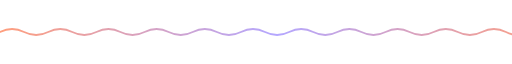
t = 0.00 s
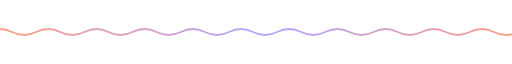
t = 0.88 s
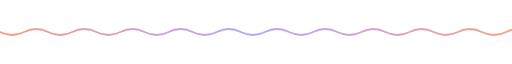
t = 1.75 s
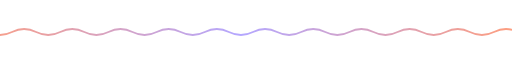
t = 2.63 s

The animated SVG that drew these frames (rendered in a browser with its animation timeline set to each time). Animation: 1 SMIL element (animateTransform=1); one cycle of 3.50 s, repeats indefinitely.

<svg xmlns="http://www.w3.org/2000/svg" viewBox="0 0 850 28" width="850" height="28">
  <defs>
    <clipPath id="wclip"><rect width="850" height="28"/></clipPath>
    <linearGradient id="wgrad" x1="0%" y1="0%" x2="100%" y2="0%">
      <stop offset="0%" stop-color="#ff9e7d"/>
      <stop offset="50%" stop-color="#b4a7ff"/>
      <stop offset="100%" stop-color="#ff9e7d"/>
    </linearGradient>
  </defs>
  <g clip-path="url(#wclip)">
    <path d="M0 14 Q 20 4 40 14 T 80 14 T 120 14 T 160 14 T 200 14 T 240 14 T 280 14 T 320 14 T 360 14 T 400 14 T 440 14 T 480 14 T 520 14 T 560 14 T 600 14 T 640 14 T 680 14 T 720 14 T 760 14 T 800 14 T 840 14 T 880 14 T 920 14" fill="none" stroke="url(#wgrad)" stroke-width="3" stroke-linecap="round">
      <animateTransform attributeName="transform" type="translate" from="0 0" to="-80 0" dur="3.5s" repeatCount="indefinite"/>
    </path>
  </g>
</svg>
